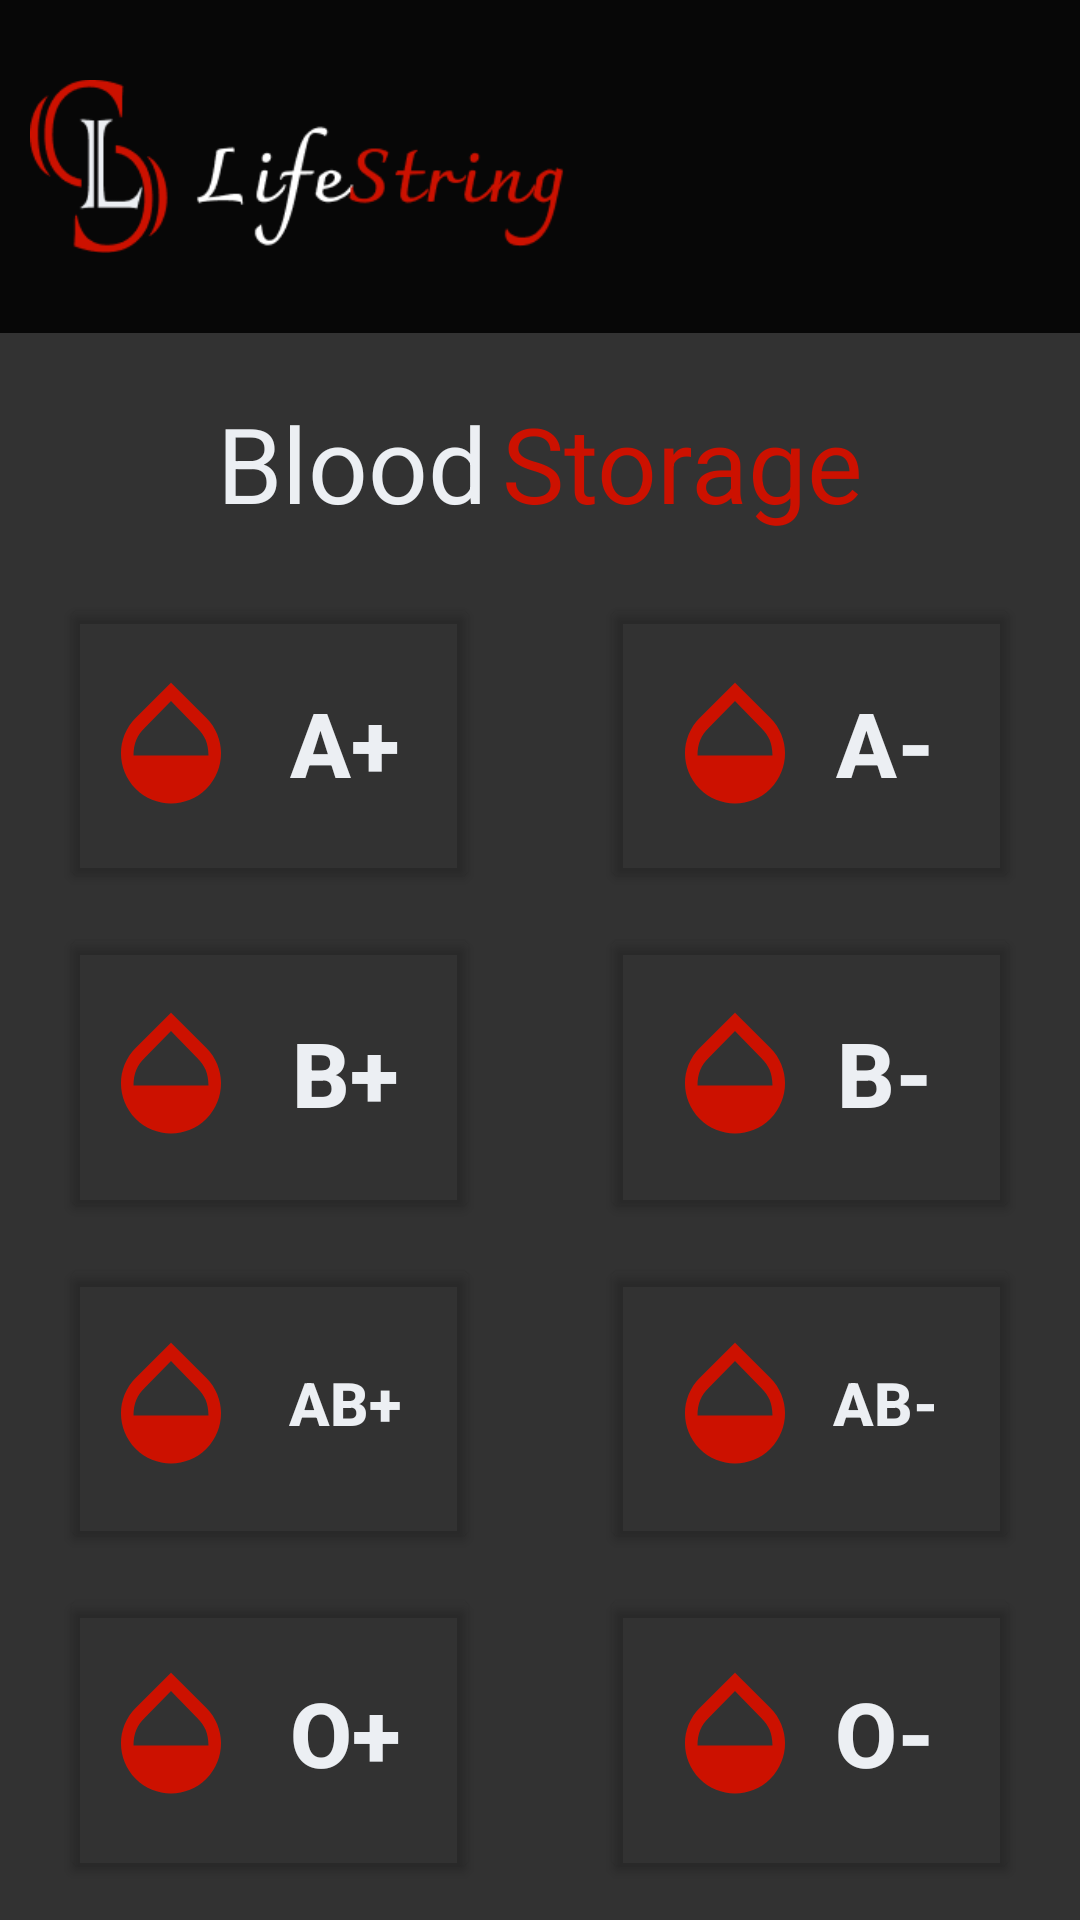

Produce the Android XML layout that renders to this screen, including the resource entries it uses.
<!-- AndroidManifest.xml: application theme Theme.LifeString -->
<!-- res/layout/activity_blood_bank.xml -->
<?xml version="1.0" encoding="utf-8"?>
<LinearLayout xmlns:android="http://schemas.android.com/apk/res/android"
    xmlns:app="http://schemas.android.com/apk/res-auto"
    xmlns:tools="http://schemas.android.com/tools"
    android:layout_width="match_parent"
    android:layout_height="match_parent"
    android:background="@drawable/blood_bank_bg"
    android:orientation="vertical"
    tools:context=".bloodBank">

    <LinearLayout
        android:layout_width="match_parent"
        android:layout_height="match_parent"
        android:background="#CD000000"
        android:orientation="vertical">

        <LinearLayout
            android:layout_width="match_parent"
            android:layout_height="match_parent"
            android:gravity="center_horizontal"
            android:orientation="vertical">

            
            <LinearLayout
                android:layout_width="match_parent"
                android:layout_height="wrap_content"
                android:background="#DD000000">

                <ImageView
                    android:layout_width="250dp"
                    android:layout_height="wrap_content"
                    android:layout_marginLeft="10dp"
                    android:src="@drawable/logo" />
            </LinearLayout>

            <LinearLayout
                android:layout_width="match_parent"
                android:layout_height="wrap_content"
                android:gravity="center_horizontal"
                android:orientation="horizontal">

                <TextView
                    android:layout_width="wrap_content"
                    android:layout_height="wrap_content"
                    android:layout_marginTop="20dp"
                    android:text="Blood"
                    android:textAlignment="center"
                    android:textColor="@color/white"
                    android:textSize="35sp" />

                <TextView
                    android:layout_width="wrap_content"
                    android:layout_height="wrap_content"
                    android:layout_marginLeft="5dp"
                    android:layout_marginTop="20dp"
                    android:text="Storage"
                    android:textAlignment="center"
                    android:textColor="@color/red"
                    android:textSize="35sp" />
            </LinearLayout>

            <LinearLayout
                android:layout_width="match_parent"
                android:layout_height="wrap_content"
                android:gravity="center_horizontal"
                android:layout_marginTop="20dp"
                android:orientation="horizontal">


                <Button
                    android:id="@+id/aPositive"
                    android:layout_width="140dp"
                    android:layout_height="100dp"
                    android:layout_marginHorizontal="20dp"
                    android:text="A+"
                    android:textAlignment="center"
                    android:textColor="@color/white"
                    android:textSize="30sp"
                    android:backgroundTint="#00C30505"
                    android:textStyle="bold"
                    app:strokeColor="@color/white"
                    app:strokeWidth="2dp"
                    android:drawableLeft="@drawable/drop"
                    android:drawableTint="@color/red"/>




                <Button
                    android:id="@+id/aNegative"
                    android:layout_width="140dp"
                    android:layout_height="100dp"
                    android:layout_marginHorizontal="20dp"
                    android:text="A-"
                    android:textAlignment="center"
                    android:textColor="@color/white"
                    android:textSize="30sp"
                    android:backgroundTint="#00C30505"
                    android:textStyle="bold"
                    android:drawableLeft="@drawable/drop"
                    android:drawableTint="@color/red"
                    app:strokeColor="@color/white"
                    app:strokeWidth="2dp"
                    android:padding="20dp"/>

            </LinearLayout>


            <LinearLayout
                android:layout_width="match_parent"
                android:layout_height="wrap_content"
                android:gravity="center_horizontal"
                android:layout_marginTop="10dp"
                android:orientation="horizontal">


                <Button
                    android:id="@+id/bPositive"
                    android:layout_width="140dp"
                    android:layout_height="100dp"
                    android:layout_marginHorizontal="20dp"
                    android:text="B+"
                    android:textAlignment="center"
                    android:textColor="@color/white"
                    android:textSize="30sp"
                    android:backgroundTint="#00C30505"
                    android:textStyle="bold"
                    app:strokeColor="@color/white"
                    app:strokeWidth="2dp"
                    android:drawableLeft="@drawable/drop"
                    android:drawableTint="@color/red"/>




                <Button
                    android:id="@+id/bNegative"
                    android:layout_width="140dp"
                    android:layout_height="100dp"
                    android:layout_marginHorizontal="20dp"
                    android:text="B-"
                    android:textAlignment="center"
                    android:textColor="@color/white"
                    android:textSize="30sp"
                    android:backgroundTint="#00C30505"
                    android:textStyle="bold"
                    android:drawableLeft="@drawable/drop"
                    android:drawableTint="@color/red"
                    app:strokeColor="@color/white"
                    app:strokeWidth="2dp"
                    android:padding="20dp"/>

            </LinearLayout>

            <LinearLayout
                android:layout_width="match_parent"
                android:layout_height="wrap_content"
                android:gravity="center_horizontal"
                android:layout_marginTop="10dp"
                android:orientation="horizontal">


                <Button
                    android:id="@+id/abPositive"
                    android:layout_width="140dp"
                    android:layout_height="100dp"
                    android:layout_marginHorizontal="20dp"
                    android:text="AB+"
                    android:textAlignment="center"
                    android:textColor="@color/white"
                    android:textSize="20sp"
                    android:backgroundTint="#00C30505"
                    android:textStyle="bold"
                    app:strokeColor="@color/white"
                    app:strokeWidth="2dp"
                    android:drawableLeft="@drawable/drop"
                    android:drawableTint="@color/red"/>




                <Button
                    android:id="@+id/abNegative"
                    android:layout_width="140dp"
                    android:layout_height="100dp"
                    android:layout_marginHorizontal="20dp"
                    android:text="AB-"
                    android:textAlignment="center"
                    android:textColor="@color/white"
                    android:textSize="20sp"
                    android:backgroundTint="#00C30505"
                    android:textStyle="bold"
                    android:drawableLeft="@drawable/drop"
                    android:drawableTint="@color/red"
                    app:strokeColor="@color/white"
                    app:strokeWidth="2dp"
                    android:padding="20dp"/>

            </LinearLayout>

            <LinearLayout
                android:layout_width="match_parent"
                android:layout_height="wrap_content"
                android:gravity="center_horizontal"
                android:layout_marginTop="10dp"
                android:orientation="horizontal">


                <Button
                    android:id="@+id/oPositive"
                    android:layout_width="140dp"
                    android:layout_height="100dp"
                    android:layout_marginHorizontal="20dp"
                    android:text="O+"
                    android:textAlignment="center"
                    android:textColor="@color/white"
                    android:textSize="30sp"
                    android:backgroundTint="#00C30505"
                    android:textStyle="bold"
                    app:strokeColor="@color/white"
                    app:strokeWidth="2dp"
                    android:drawableLeft="@drawable/drop"
                    android:drawableTint="@color/red"/>




                <Button
                    android:id="@+id/oNegative"
                    android:layout_width="140dp"
                    android:layout_height="100dp"
                    android:layout_marginHorizontal="20dp"
                    android:text="O-"
                    android:textAlignment="center"
                    android:textColor="@color/white"
                    android:textSize="30sp"
                    android:backgroundTint="#00C30505"
                    android:textStyle="bold"
                    android:drawableLeft="@drawable/drop"
                    android:drawableTint="@color/red"
                    app:strokeColor="@color/white"
                    app:strokeWidth="2dp"
                    android:padding="20dp"/>

            </LinearLayout>

        </LinearLayout>


    </LinearLayout>

</LinearLayout>
<!-- resources referenced by this layout -->
<resources>
  <color name="red">#cc1100</color>
  <color name="white">#eceff3</color>
  <!-- drawable drop (drawable) -->
  <vector android:height="50dp" android:tint="#FFFFFF"
      android:viewportHeight="24" android:viewportWidth="24"
      android:width="50dp" xmlns:android="http://schemas.android.com/apk/res/android">
      <path android:fillColor="@android:color/white" android:pathData="M17.66,8L12,2.35 6.34,8C4.78,9.56 4,11.64 4,13.64s0.78,4.11 2.34,5.67 3.61,2.35 5.66,2.35 4.1,-0.79 5.66,-2.35S20,15.64 20,13.64 19.22,9.56 17.66,8zM6,14c0.01,-2 0.62,-3.27 1.76,-4.4L12,5.27l4.24,4.38C17.38,10.77 17.99,12 18,14H6z"/>
  </vector>
  <!-- drawable logo: png bitmap (drawable-v24, 7004 bytes) -->
  <style name="Theme.LifeString" parent="Theme.MaterialComponents.DayNight.NoActionBar">
          
          <item name="colorPrimary">@color/purple_500</item>
          <item name="colorPrimaryVariant">@color/purple_700</item>
          <item name="colorOnPrimary">@color/white</item>
          
          <item name="colorSecondary">@color/teal_200</item>
          <item name="colorSecondaryVariant">@color/teal_700</item>
          <item name="colorOnSecondary">@color/black</item>
          
          <item name="android:statusBarColor" tools:targetApi="l">?attr/colorPrimaryVariant</item>
          
      </style>
  <color name="purple_500">#FF6200EE</color>
  <color name="purple_700">#FF3700B3</color>
  <color name="teal_200">#FF03DAC5</color>
  <color name="teal_700">#FF018786</color>
  <color name="black">#181a1c</color>
</resources>
